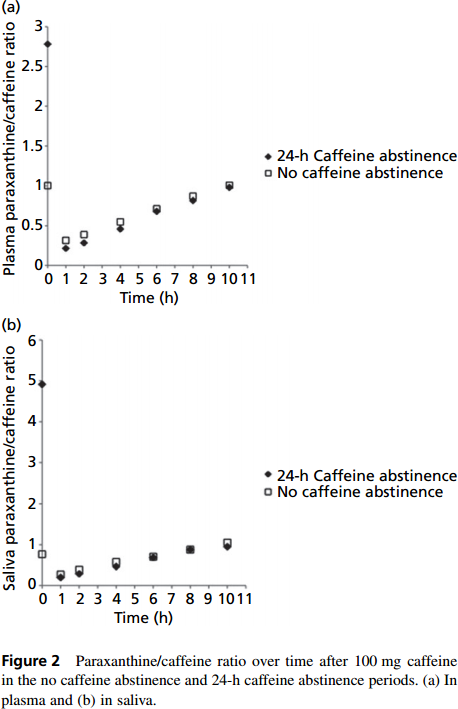

The data file committed next to this chart (first rows):
study	n	dose_caf	tissue	caf_abstinence	time	px_caf
Perera2011	30	100	saliva	24h	0	4.926
Perera2011	30	100	saliva	24h	1	0.1846
Perera2011	30	100	saliva	24h	2	0.3037
Perera2011	30	100	saliva	24h	4	0.4240
Perera2011	30	100	saliva	24h	6	0.6885
Perera2011	30	100	saliva	24h	8	0.8480
Perera2011	30	100	saliva	24h	10	0.9683
Perera2011	30	100	plasma	24h	0	2.778
Perera2011	30	100	plasma	24h	1	0.2013
Perera2011	30	100	plasma	24h	2	0.2619
Perera2011	30	100	plasma	24h	4	0.4534
Perera2011	30	100	plasma	24h	6	0.6828
Perera2011	30	100	plasma	24h	8	0.8147
Perera2011	30	100	plasma	24h	10	0.9955
Perera2011	30	100	saliva	no	0	0.7730
Perera2011	30	100	saliva	no	1	0.2631
Perera2011	30	100	saliva	no	2	0.4215
Perera2011	30	100	saliva	no	4	0.6205
Perera2011	30	100	saliva	no	6	0.6882
Perera2011	30	100	saliva	no	8	0.9003
Perera2011	30	100	saliva	no	10	1.047
Perera2011	30	100	plasma	no	0	1.013
Perera2011	30	100	plasma	no	1	0.2988
Perera2011	30	100	plasma	no	2	0.3865
Perera2011	30	100	plasma	no	4	0.5508
Perera2011	30	100	plasma	no	6	0.7153
Perera2011	30	100	plasma	no	8	0.8797
Perera2011	30	100	plasma	no	10	1.022
